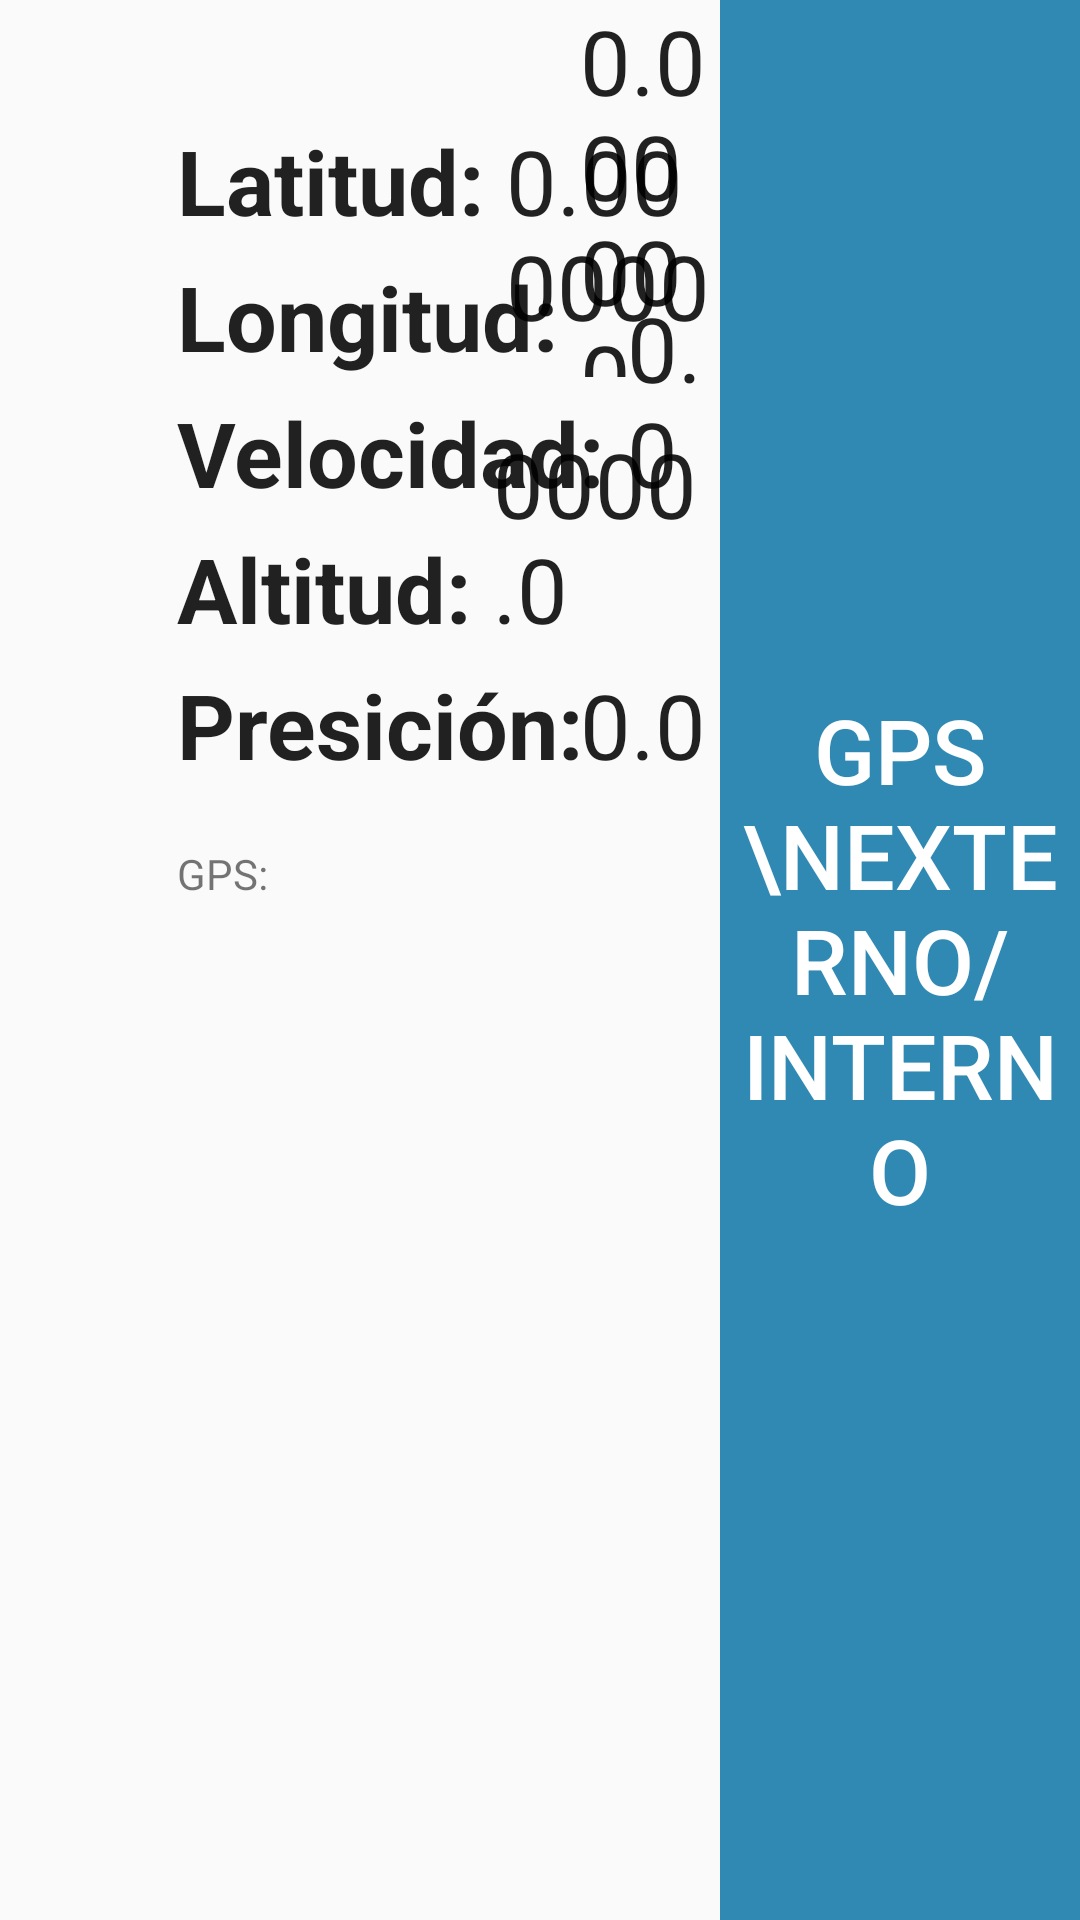

Layout XML and referenced resources for this Android screen:
<!-- AndroidManifest.xml: application theme AppTheme -->
<!-- res/layout/gps_fragment.xml -->
<?xml version="1.0" encoding="utf-8"?>
<RelativeLayout xmlns:android="http://schemas.android.com/apk/res/android"
    android:layout_width="match_parent" android:layout_height="match_parent">

    <LinearLayout
        android:orientation="horizontal"
        android:layout_width="match_parent"
        android:layout_height="match_parent">
        <RelativeLayout
            android:layout_width="match_parent"
            android:layout_height="match_parent"
            android:layout_alignParentTop="true"
            android:layout_alignParentLeft="true"
            android:id="@+id/relativeLayout4"
            android:layout_weight="1">

            <TextView
                android:layout_width="wrap_content"
                android:layout_height="wrap_content"
                android:textAppearance="?android:attr/textAppearanceLarge"
                android:text="Latitud: "
                android:textStyle="bold"
                android:textSize="@dimen/textSizeGPSFragment"
                android:id="@+id/textView6"
                android:layout_alignParentTop="true"
                android:layout_alignParentLeft="true"
                android:layout_marginLeft="59dp"
                android:layout_marginTop="40dp" />

            <TextView
                android:layout_width="wrap_content"
                android:layout_height="wrap_content"
                android:textAppearance="?android:attr/textAppearanceLarge"
                android:text="0.000000"
                android:textSize="@dimen/textSizeGPSFragment"
                android:id="@+id/txtGPSLatitud"
                android:layout_alignTop="@+id/textView6"
                android:layout_toRightOf="@+id/textView6" />

            <TextView
                android:layout_width="wrap_content"
                android:layout_height="wrap_content"
                android:textStyle="bold"
                android:textSize="@dimen/textSizeGPSFragment"
                android:textAppearance="?android:attr/textAppearanceLarge"
                android:text="Longitud: "
                android:id="@+id/textView8"
                android:layout_below="@+id/textView6"
                android:paddingTop="15px"
                android:layout_alignLeft="@+id/textView6" />

            <TextView
                android:layout_width="wrap_content"
                android:layout_height="wrap_content"
                android:textAppearance="?android:attr/textAppearanceLarge"
                android:text="0.000000"
                android:id="@+id/txtGPSLongitud"
                android:textSize="@dimen/textSizeGPSFragment"
                android:layout_above="@+id/textView34"
                android:layout_toRightOf="@+id/textView8"
                android:layout_toEndOf="@+id/textView8" />

            <TextView
                android:layout_width="wrap_content"
                android:layout_height="wrap_content"
                android:textStyle="bold"
                android:textSize="@dimen/textSizeGPSFragment"
                android:textAppearance="?android:attr/textAppearanceLarge"
                android:text="Velocidad: "
                android:id="@+id/textView34"
                android:layout_below="@+id/textView8"
                android:layout_alignLeft="@+id/textView8"
                android:paddingTop="15px"
                android:layout_alignStart="@+id/textView8" />

            <TextView
                android:layout_width="wrap_content"
                android:layout_height="wrap_content"
                android:textStyle="bold"
                android:textSize="@dimen/textSizeGPSFragment"
                android:textAppearance="?android:attr/textAppearanceLarge"
                android:text="Altitud: "
                android:id="@+id/textView36"
                android:layout_below="@+id/textView34"
                android:layout_alignLeft="@+id/textView34"
                android:paddingTop="15px"
                android:layout_alignStart="@+id/textView34" />

            <TextView
                android:layout_width="wrap_content"
                android:layout_height="wrap_content"
                android:textAppearance="?android:attr/textAppearanceLarge"
                android:text="0.0"
                android:textSize="@dimen/textSizeGPSFragment"
                android:id="@+id/txtGPSVelocidad"
                android:layout_alignBottom="@+id/textView34"
                android:layout_toRightOf="@+id/textView34"
                android:layout_toEndOf="@+id/textView34" />

            <TextView
                android:layout_width="wrap_content"
                android:layout_height="wrap_content"
                android:textAppearance="?android:attr/textAppearanceLarge"
                android:text="0000.0"
                android:textSize="@dimen/textSizeGPSFragment"
                android:id="@+id/txtGPSAltitud"
                android:layout_above="@+id/textView31"
                android:layout_toRightOf="@+id/textView36"
                android:layout_toEndOf="@+id/textView36" />

            <TextView
                android:layout_width="wrap_content"
                android:layout_height="wrap_content"
                android:textStyle="bold"
                android:textSize="@dimen/textSizeGPSFragment"
                android:textAppearance="?android:attr/textAppearanceLarge"
                android:text="Presición: "
                android:id="@+id/textView31"
                android:layout_below="@+id/textView36"
                android:layout_alignLeft="@+id/textView36"
                android:paddingTop="15px"
                android:layout_alignStart="@+id/textView36" />

            <TextView
                android:layout_width="wrap_content"
                android:layout_height="wrap_content"
                android:textAppearance="?android:attr/textAppearanceLarge"
                android:text="0.0"
                android:textSize="@dimen/textSizeGPSFragment"
                android:id="@+id/txtGPSPrecision"
                android:layout_alignBottom="@+id/textView31"
                android:layout_toRightOf="@+id/textView8"
                android:layout_toEndOf="@+id/textView8" />

            <TextView
                android:layout_width="match_parent"
                android:layout_height="match_parent"
                android:text="GPS:"
                android:id="@+id/txtGPSdisplay"
                android:layout_gravity="right|center_vertical"
                android:maxLines="30"
                android:layout_below="@+id/textView31"
                android:layout_alignLeft="@+id/textView31"
                android:layout_alignStart="@+id/textView31"
                android:layout_alignParentRight="true"
                android:layout_alignParentEnd="true"
                android:layout_marginTop="20dp" />
        </RelativeLayout>

        <RelativeLayout
            android:layout_width="match_parent"
            android:layout_height="match_parent"
            android:layout_weight="2">

            <Button
                android:layout_width="match_parent"
                android:layout_height="match_parent"
                android:background="#2F89B3"
                android:text="GPS \nExterno/Interno"
                android:textSize="@dimen/textSizeGPSFragment"

                android:textColor="#FFF"
                android:id="@+id/btnGPSExterno"
                android:layout_weight="1" />
        </RelativeLayout>

    </LinearLayout>

</RelativeLayout>
<!-- resources referenced by this layout -->
<resources>
  <dimen name="textSizeGPSFragment">30dp</dimen>
  <style name="AppTheme" parent="Theme.AppCompat.Light.NoActionBar">
          
          <item name="colorPrimary">#3F51B5</item>
          
          <item name="colorPrimaryDark">#303F9F</item>
          
          <item name="colorAccent">#FF4081</item>
  
  
      </style>
</resources>
